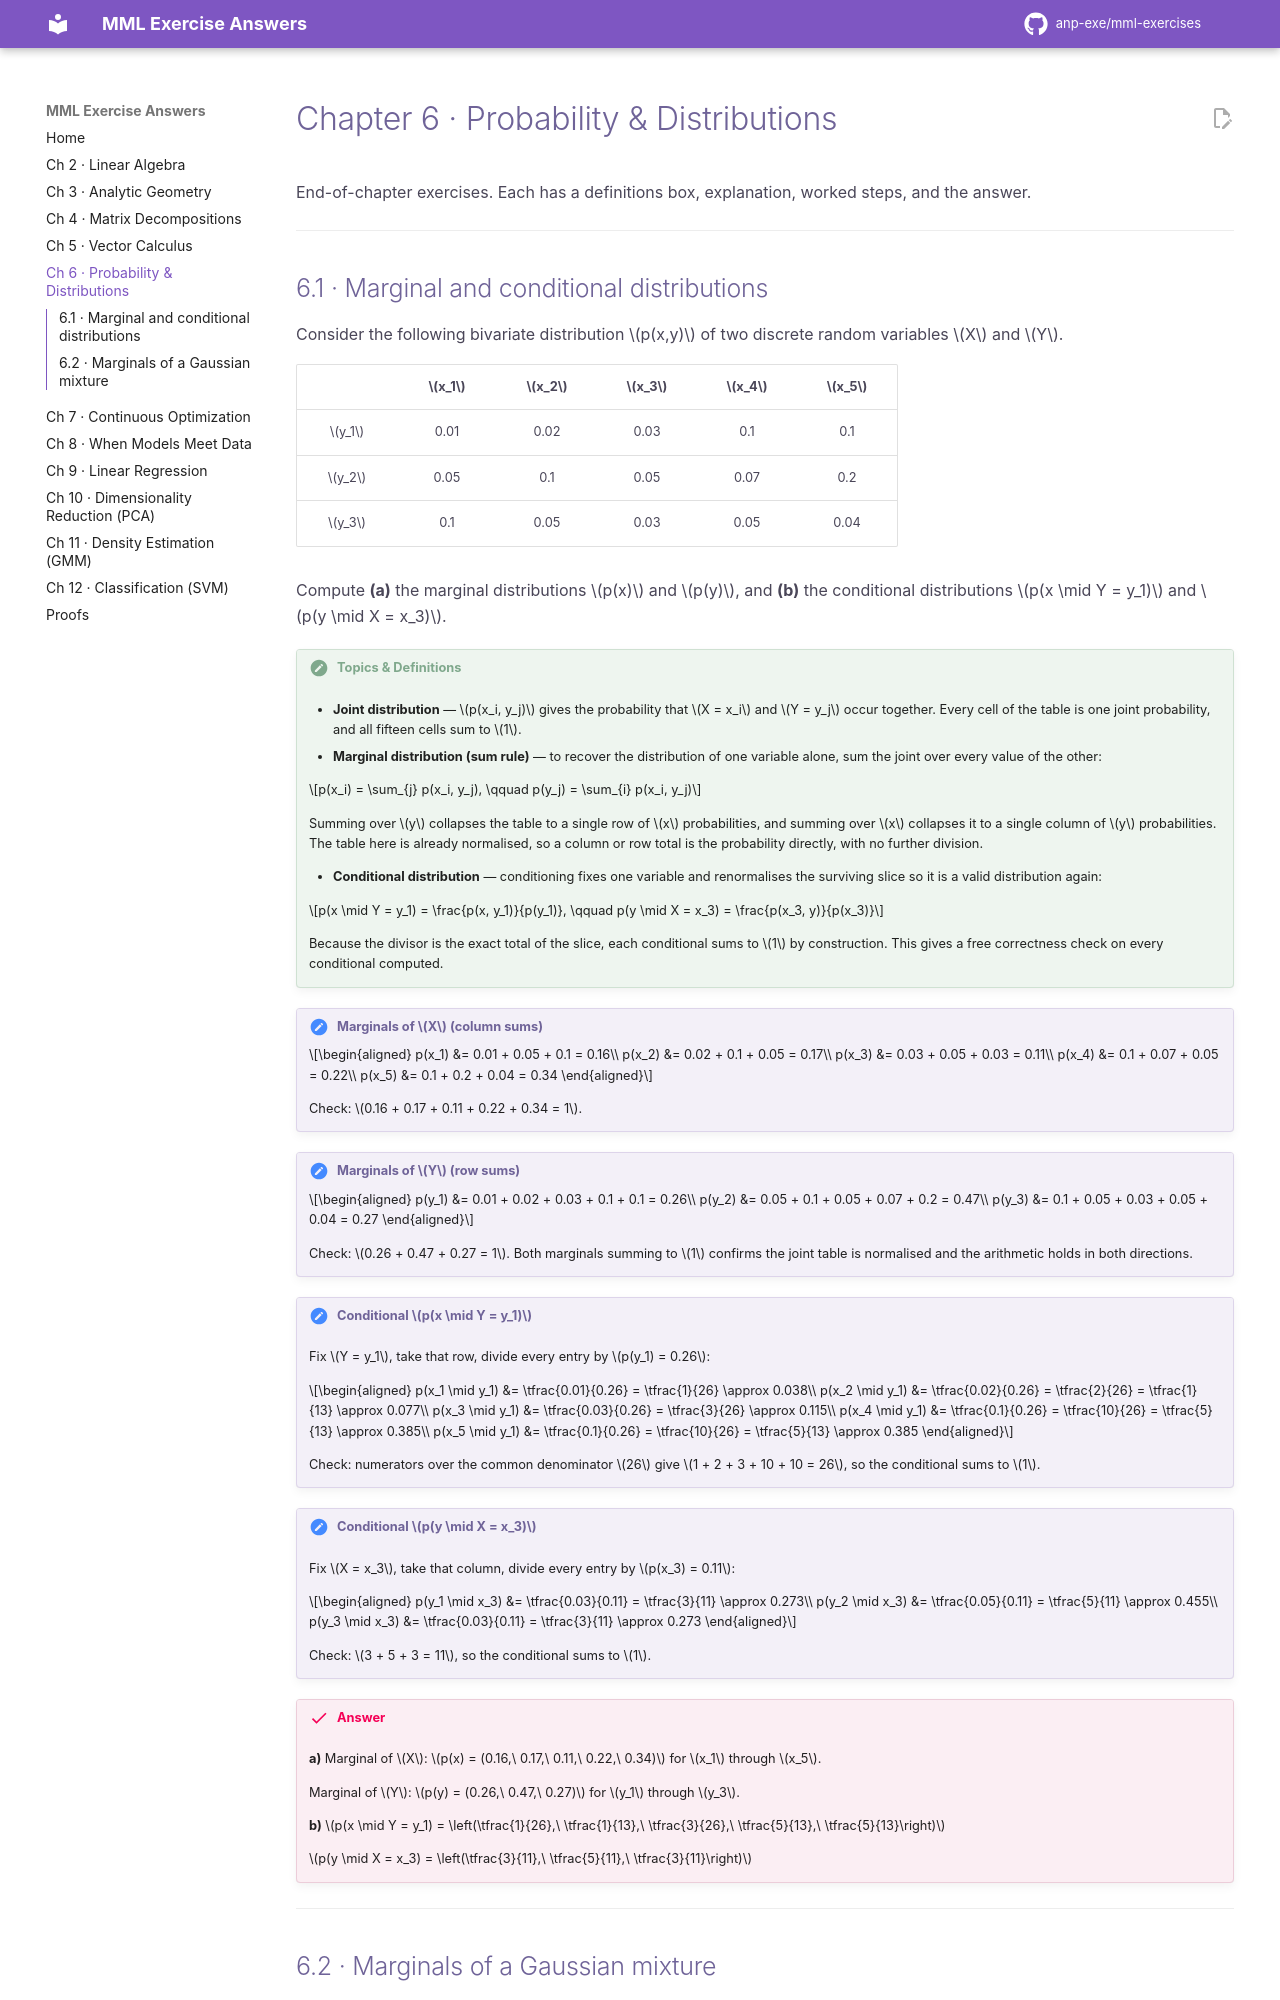

repository: anp-exe/mml-exercises · page: chapters/ch6/index.html · generator: mkdocs

---
description: 'Worked solutions to MML Chapter 6 (Probability and Distributions) exercises: marginals, conditionals and Gaussian mixtures.'
---

# Chapter 6 · Probability & Distributions

End-of-chapter exercises. Each has a definitions box, explanation, worked steps, and the answer.

---
